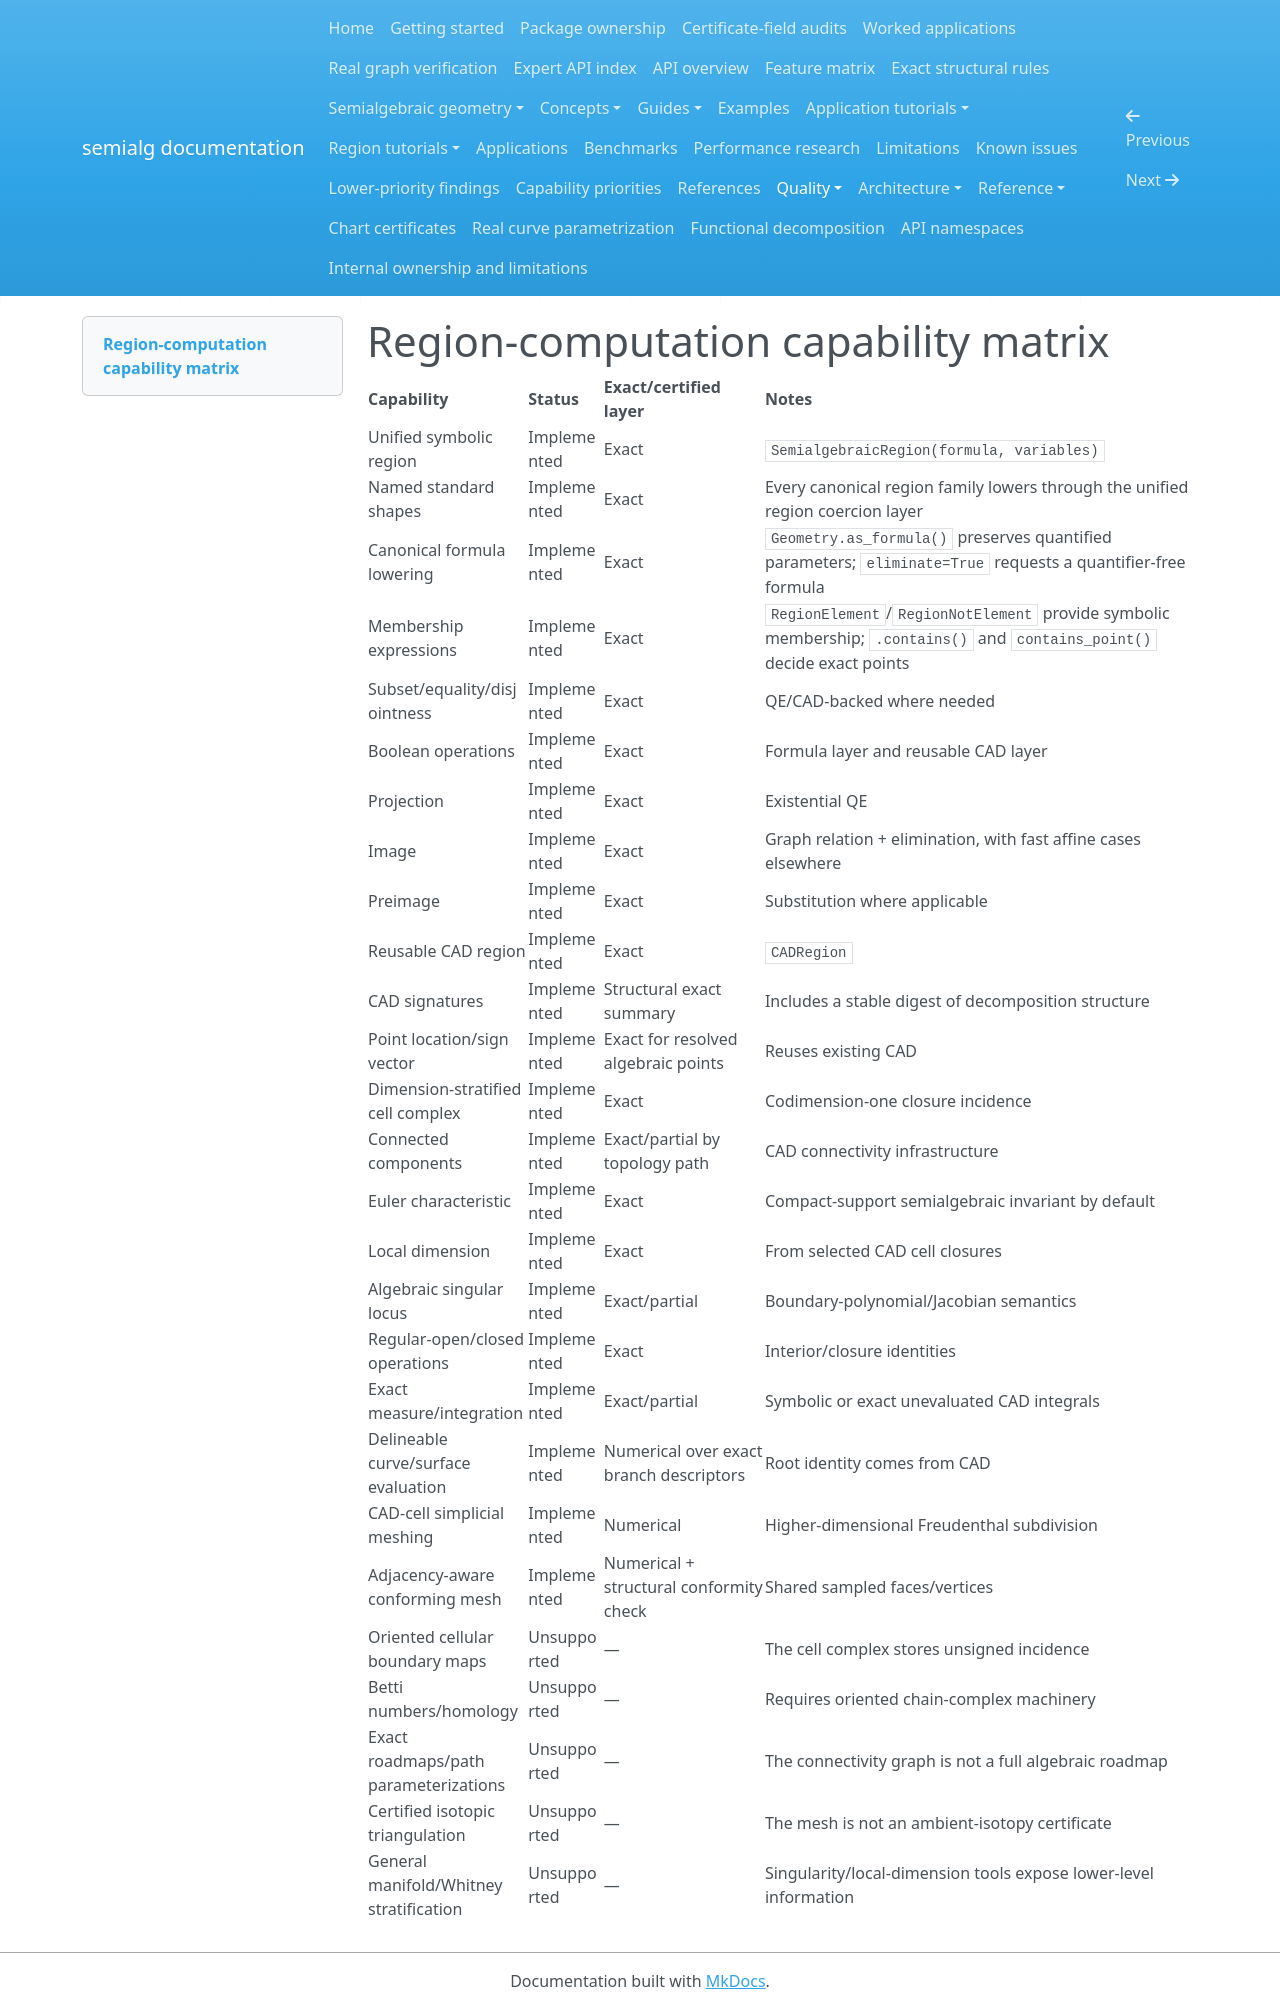

repository: BhuvaneshBhatt/semialg · page: quality/region_capability_matrix/index.html · generator: mkdocs

# Region-computation capability matrix

| Capability | Status | Exact/certified layer | Notes |
|---|---|---|---|
| Unified symbolic region | Implemented | Exact | `SemialgebraicRegion(formula, variables)` |
| Named standard shapes | Implemented | Exact | Every canonical region family lowers through the unified region coercion layer |
| Canonical formula lowering | Implemented | Exact | `Geometry.as_formula()` preserves quantified parameters; `eliminate=True` requests a quantifier-free formula |
| Membership expressions | Implemented | Exact | `RegionElement`/`RegionNotElement` provide symbolic membership; `.contains()` and `contains_point()` decide exact points |
| Subset/equality/disjointness | Implemented | Exact | QE/CAD-backed where needed |
| Boolean operations | Implemented | Exact | Formula layer and reusable CAD layer |
| Projection | Implemented | Exact | Existential QE |
| Image | Implemented | Exact | Graph relation + elimination, with fast affine cases elsewhere |
| Preimage | Implemented | Exact | Substitution where applicable |
| Reusable CAD region | Implemented | Exact | `CADRegion` |
| CAD signatures | Implemented | Structural exact summary | Includes a stable digest of decomposition structure |
| Point location/sign vector | Implemented | Exact for resolved algebraic points | Reuses existing CAD |
| Dimension-stratified cell complex | Implemented | Exact | Codimension-one closure incidence |
| Connected components | Implemented | Exact/partial by topology path | CAD connectivity infrastructure |
| Euler characteristic | Implemented | Exact | Compact-support semialgebraic invariant by default |
| Local dimension | Implemented | Exact | From selected CAD cell closures |
| Algebraic singular locus | Implemented | Exact/partial | Boundary-polynomial/Jacobian semantics |
| Regular-open/closed operations | Implemented | Exact | Interior/closure identities |
| Exact measure/integration | Implemented | Exact/partial | Symbolic or exact unevaluated CAD integrals |
| Delineable curve/surface evaluation | Implemented | Numerical over exact branch descriptors | Root identity comes from CAD |
| CAD-cell simplicial meshing | Implemented | Numerical | Higher-dimensional Freudenthal subdivision |
| Adjacency-aware conforming mesh | Implemented | Numerical + structural conformity check | Shared sampled faces/vertices |
| Oriented cellular boundary maps | Unsupported | — | The cell complex stores unsigned incidence |
| Betti numbers/homology | Unsupported | — | Requires oriented chain-complex machinery |
| Exact roadmaps/path parameterizations | Unsupported | — | The connectivity graph is not a full algebraic roadmap |
| Certified isotopic triangulation | Unsupported | — | The mesh is not an ambient-isotopy certificate |
| General manifold/Whitney stratification | Unsupported | — | Singularity/local-dimension tools expose lower-level i
